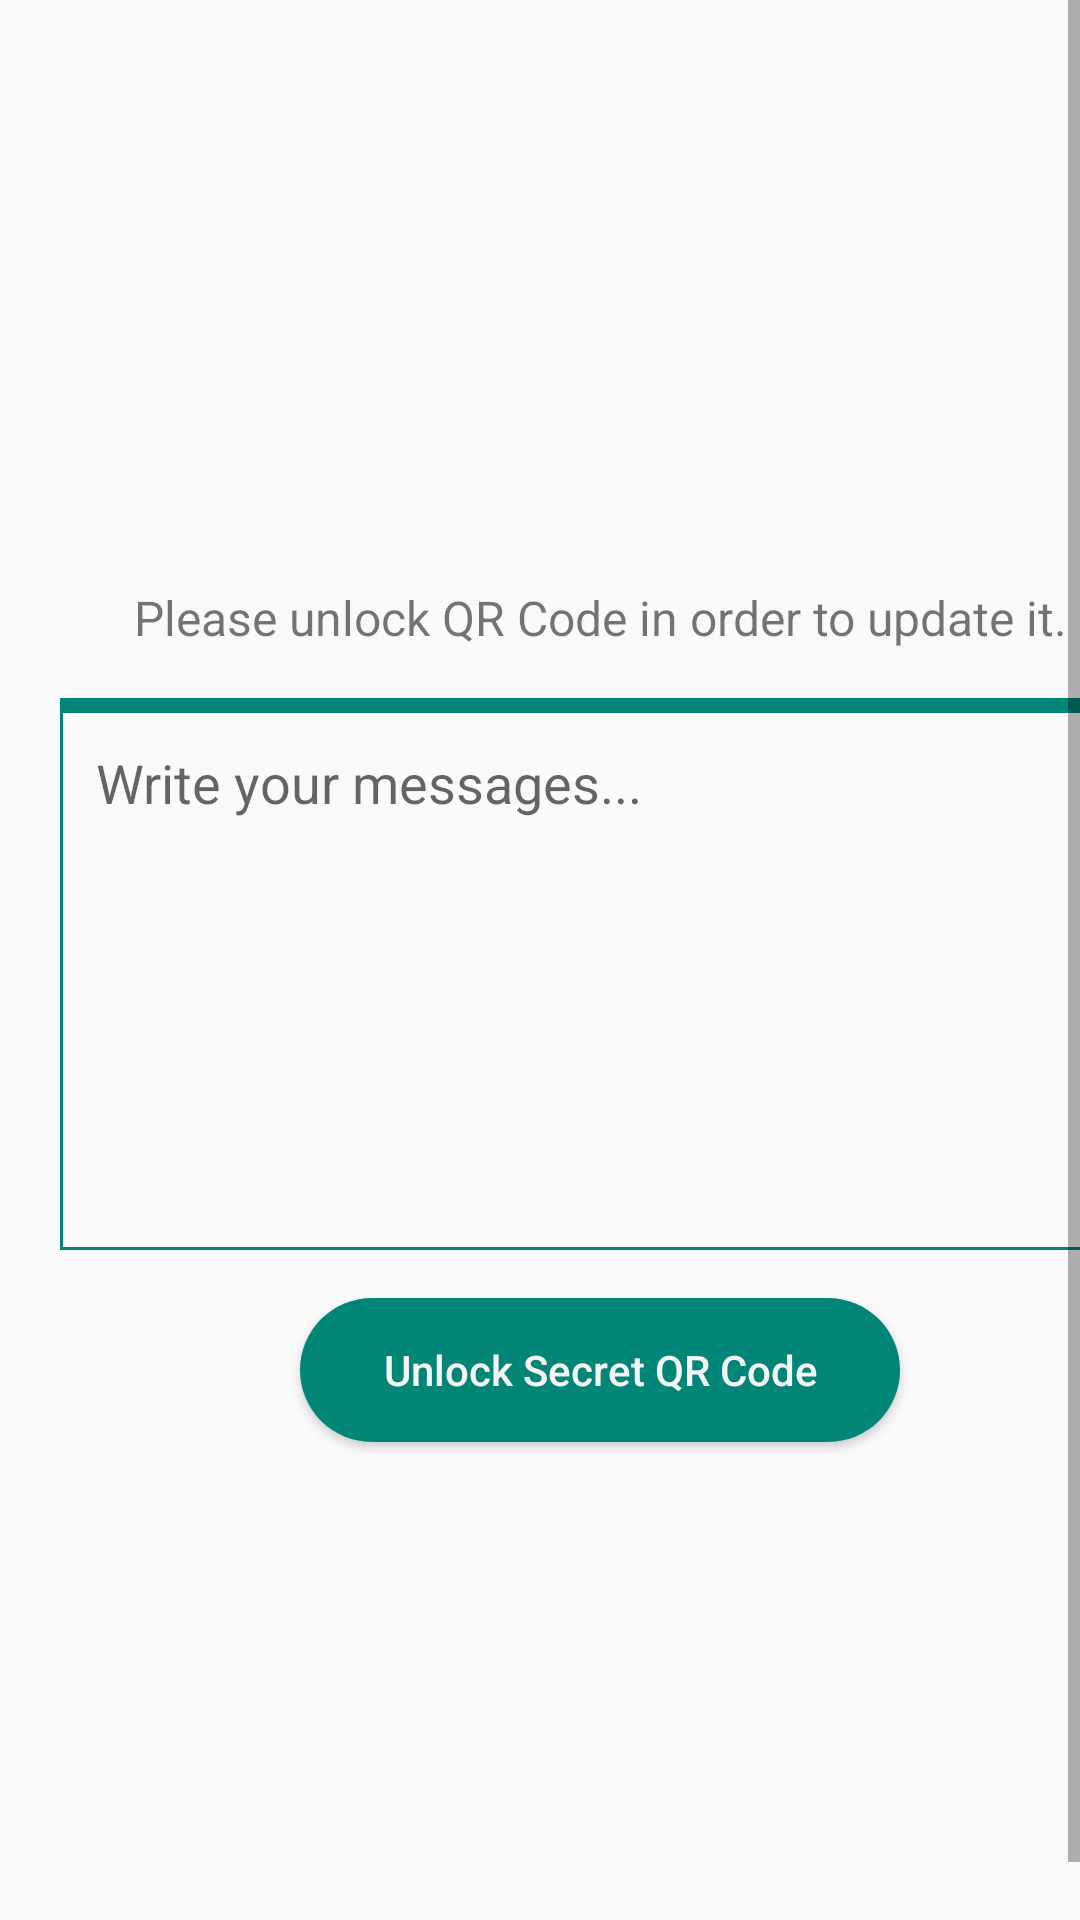

Reconstruct the res/layout file that produces this screen, plus the resources it refers to.
<!-- AndroidManifest.xml: application theme AppTheme -->
<!-- res/layout/activity_non_payment_qrcode_details.xml -->
<?xml version="1.0" encoding="utf-8"?>
<LinearLayout xmlns:android="http://schemas.android.com/apk/res/android"
    xmlns:tools="http://schemas.android.com/tools"
    android:layout_width="match_parent"
    android:layout_height="match_parent"
    tools:mContext=".view.secretqrscan.NonPaymentQRCodeScanResult">>

    <ScrollView
        android:layout_width="match_parent"
        android:layout_height="match_parent"
        android:fillViewport="true">

        <LinearLayout
            android:layout_width="match_parent"
            android:layout_height="match_parent"
            android:layout_margin="20dp"
            android:gravity="center_vertical"
            android:orientation="vertical">

            <TextView
                android:id="@+id/txt_vw_secret_qr_decrypt_info"
                android:layout_width="match_parent"
                android:layout_height="wrap_content"
                android:padding="16dp"
                android:text="Please unlock QR Code in order to update it."
                android:textAlignment="center"
                android:textSize="16sp" />

            <View
                android:layout_width="match_parent"
                android:layout_height="4dp"
                android:background="@color/colorPrimary" />

            <EditText
                android:id="@+id/edit_txt_qr_content"
                style="@style/QRImgGenFormEditTxtStyle"
                android:layout_width="match_parent"
                android:layout_height="180dp"
                android:gravity="top|left"
                android:hint="Write your messages..."
                android:inputType="textEmailAddress|textMultiLine"
                android:lines="15"
                android:minLines="5"
                android:scrollbars="vertical"
                android:scrollHorizontally="false" />

            <Button
                android:id="@+id/btn_qr_unlock"
                style="@style/QRImgGenFormBtnStyle"
                android:layout_marginTop="16dp"
                android:text="Unlock Secret QR Code" />

            
            <View
                android:layout_width="match_parent"
                android:layout_height="20dp" />

        </LinearLayout>
    </ScrollView>
</LinearLayout>
<!-- resources referenced by this layout -->
<resources>
  <color name="colorPrimary">#008577</color>
  <style name="QRImgGenFormBtnStyle">
          <item name="android:layout_width">200dp</item>
          <item name="android:layout_height">wrap_content</item>
          <item name="android:layout_gravity">center_horizontal</item>
          <item name="android:background">@drawable/rounded_btn_bg</item>
          <item name="android:paddingStart">20dp</item>
          <item name="android:paddingTop">8dp</item>
          <item name="android:paddingEnd">20dp</item>
          <item name="android:paddingBottom">8dp</item>
          <item name="android:textAllCaps">false</item>
          <item name="android:textColor">@color/whiteSmoke</item>
      </style>
  <style name="QRImgGenFormEditTxtStyle">
          <item name="android:layout_width">match_parent</item>
          <item name="android:layout_height">wrap_content</item>
          <item name="android:drawablePadding">5dp</item>
          <item name="android:singleLine">true</item>
          <item name="android:background">@drawable/edittext_bg</item>
          <item name="android:padding">12dp</item>
      </style>
  <style name="AppTheme" parent="Theme.AppCompat.Light.DarkActionBar">
          
          <item name="colorPrimary">@color/colorPrimary</item>
          <item name="colorPrimaryDark">@color/colorPrimaryDark</item>
          <item name="colorAccent">@color/colorAccent</item>
      </style>
  <!-- drawable rounded_btn_bg (drawable) -->
  <selector xmlns:android="http://schemas.android.com/apk/res/android">
      <item android:state_pressed="false">
          <shape android:shape="rectangle">
              <corners android:radius="1000dp" />
              <solid android:color="@color/colorPrimary" />
              
              <padding
                  android:bottom="4dp"
                  android:left="4dp"
                  android:right="4dp"
                  android:top="4dp" />
          </shape>
      </item>
      <item android:state_pressed="true">
          <shape android:shape="rectangle">
              <corners android:radius="1000dp" />
              <solid android:color="@color/colorPrimaryDark" />
              
              <padding
                  android:bottom="4dp"
                  android:left="4dp"
                  android:right="4dp"
                  android:top="4dp" />
          </shape>
      </item>
  </selector>
  <color name="whiteSmoke">#F5F5F5</color>
  <!-- drawable edittext_bg (drawable) -->
  <?xml version="1.0" encoding="utf-8"?>
  <selector xmlns:android="http://schemas.android.com/apk/res/android">
      <item>
          <layer-list>
              <item>
                  <shape android:shape="rectangle">
                      <padding
                          android:top="4dp"
                          android:right="4dp"
                          android:bottom="4dp"
                          android:left="4dp" />
                      <stroke android:width="1dp" android:color="@color/colorPrimary"/>
  
                  </shape>
  
              </item>
  
          </layer-list>
  
      </item>
  </selector>
  <color name="colorPrimaryDark">#00574B</color>
  <color name="colorAccent">#00574B</color>
</resources>
